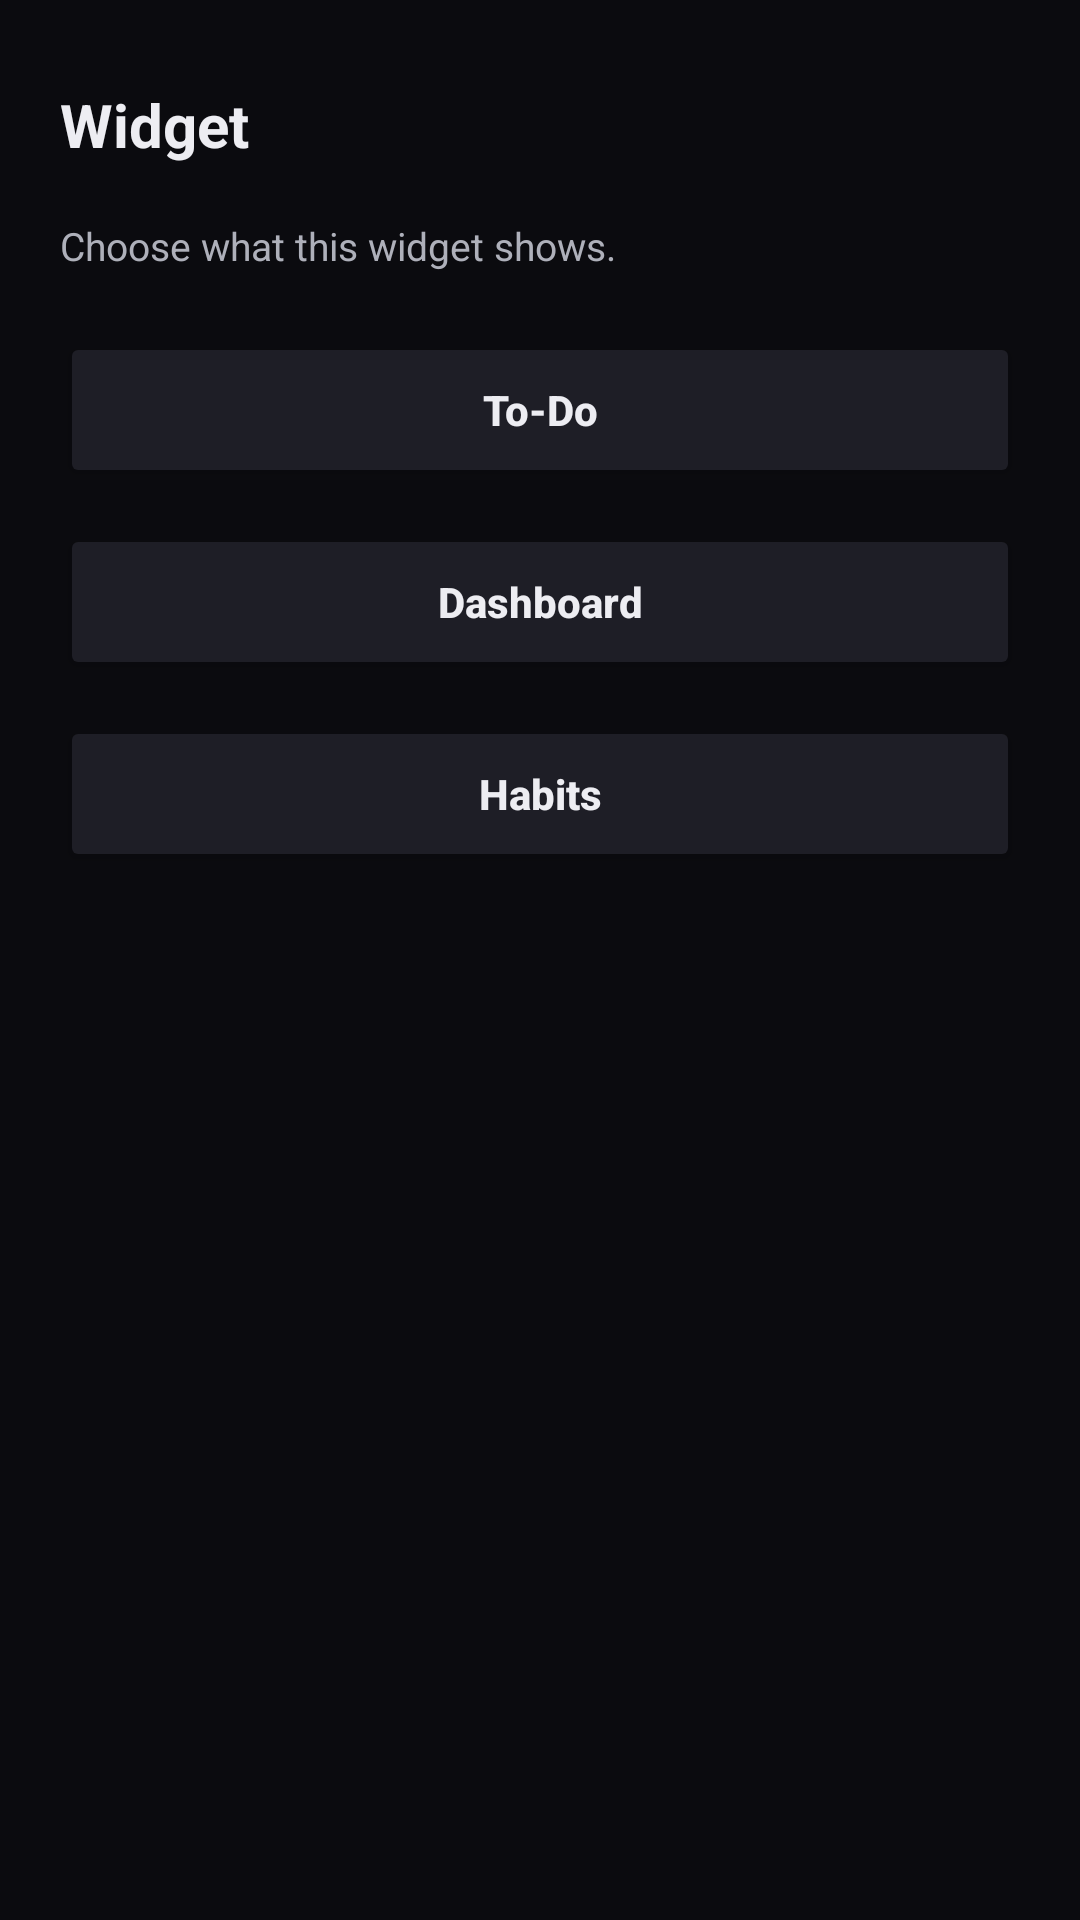

Android layout source for this screen:
<!-- AndroidManifest.xml: fallback theme Theme.MaterialComponents.DayNight.NoActionBar -->
<!-- res/layout/ceo_home_widget_configure.xml -->
<?xml version="1.0" encoding="utf-8"?>
<LinearLayout xmlns:android="http://schemas.android.com/apk/res/android"
    android:layout_width="match_parent"
    android:layout_height="match_parent"
    android:background="#0B0B0F"
    android:gravity="center_horizontal"
    android:orientation="vertical"
    android:padding="20dp">

    <TextView
        android:layout_width="match_parent"
        android:layout_height="wrap_content"
        android:layout_marginTop="8dp"
        android:layout_marginBottom="18dp"
        android:text="Widget"
        android:textColor="#EDEDF2"
        android:textSize="20sp"
        android:textStyle="bold" />

    <TextView
        android:layout_width="match_parent"
        android:layout_height="wrap_content"
        android:layout_marginBottom="20dp"
        android:text="Choose what this widget shows."
        android:textColor="#AEB0BA"
        android:textSize="13sp" />

    <Button
        android:id="@+id/btn_mode_todo"
        android:layout_width="match_parent"
        android:layout_height="52dp"
        android:layout_marginBottom="12dp"
        android:backgroundTint="#1E1E26"
        android:text="To‑Do"
        android:textAllCaps="false"
        android:textColor="#EDEDF2"
        android:textStyle="bold" />

    <Button
        android:id="@+id/btn_mode_dashboard"
        android:layout_width="match_parent"
        android:layout_height="52dp"
        android:layout_marginBottom="12dp"
        android:backgroundTint="#1E1E26"
        android:text="Dashboard"
        android:textAllCaps="false"
        android:textColor="#EDEDF2"
        android:textStyle="bold" />

    <Button
        android:id="@+id/btn_mode_habits"
        android:layout_width="match_parent"
        android:layout_height="52dp"
        android:backgroundTint="#1E1E26"
        android:text="Habits"
        android:textAllCaps="false"
        android:textColor="#EDEDF2"
        android:textStyle="bold" />

</LinearLayout>
<!-- resources referenced by this layout -->
<resources>

</resources>
